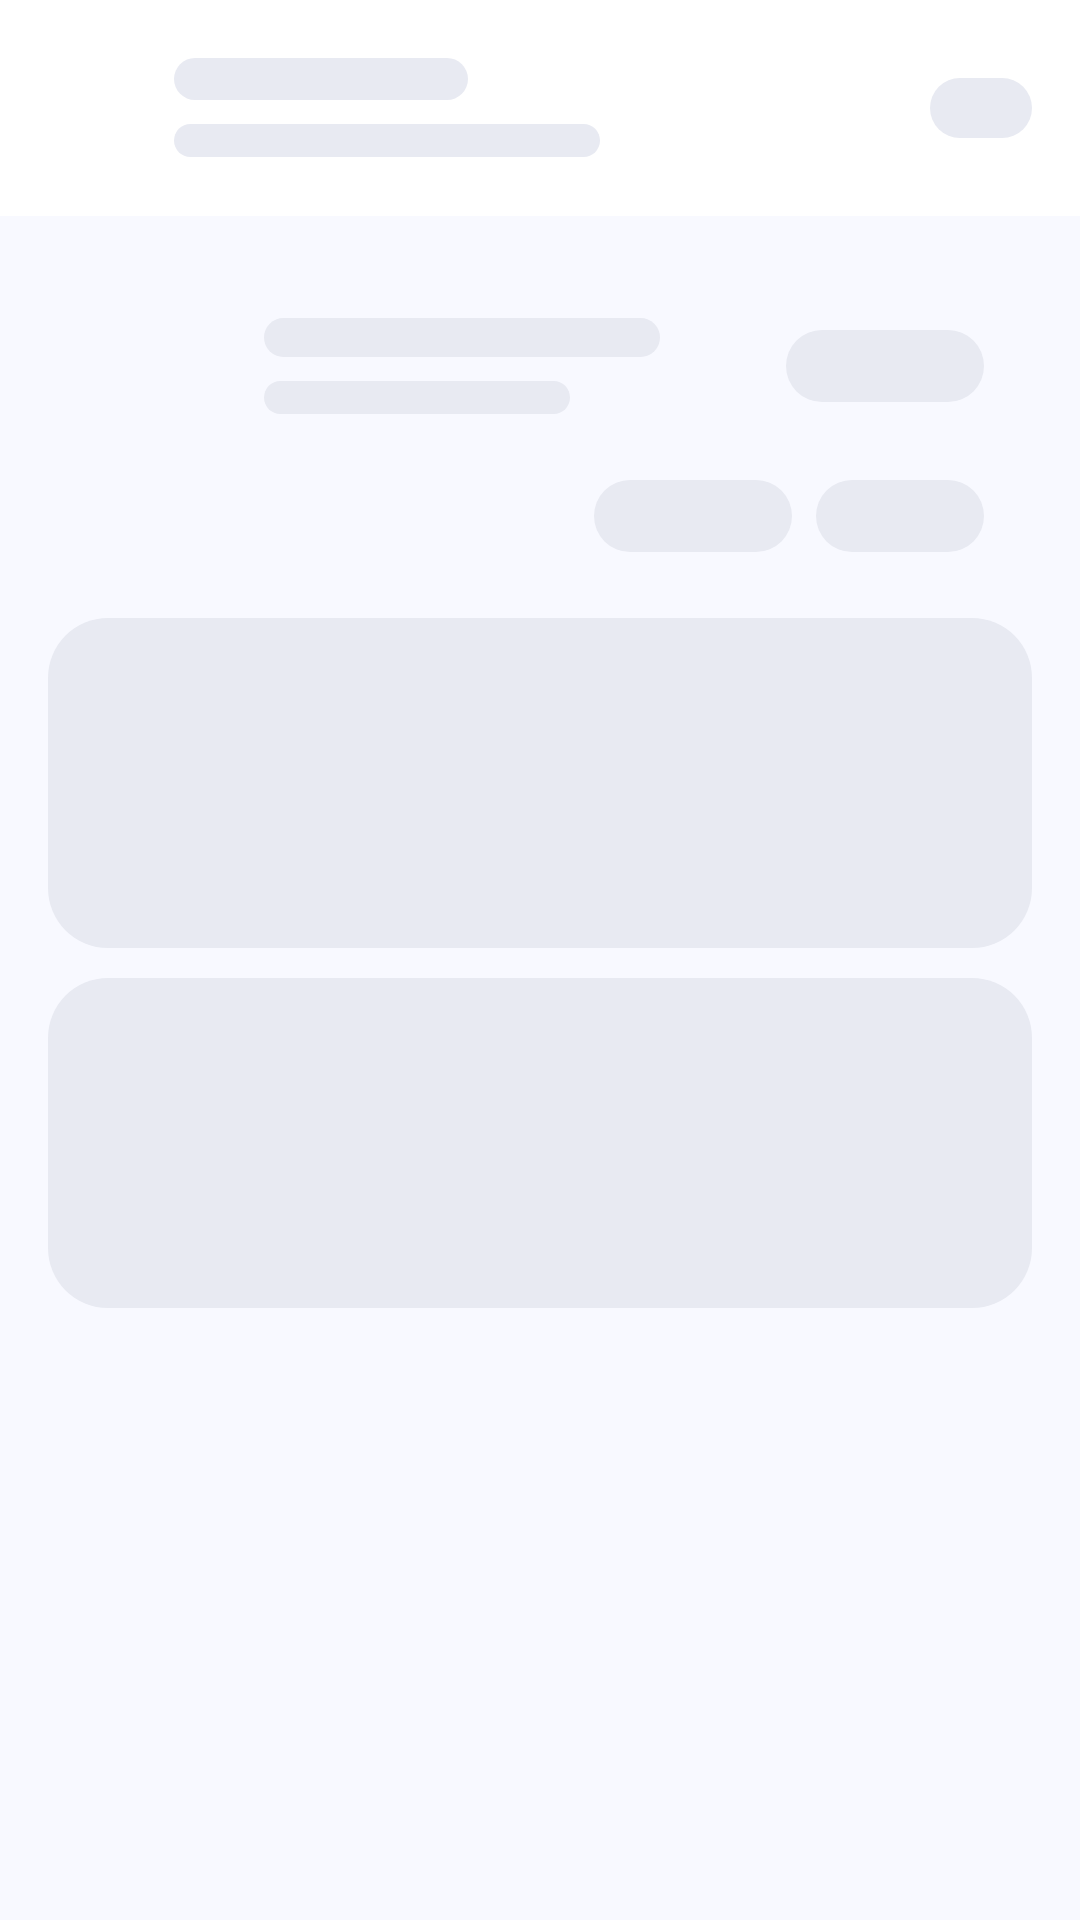

This screen was rendered from an Android layout file. Write that file and the resources it references.
<!-- AndroidManifest.xml: application theme Theme.JobNet -->
<!-- res/layout/dialog_recruiter_applicants_skeleton.xml -->
<?xml version="1.0" encoding="utf-8"?>
<FrameLayout xmlns:android="http://schemas.android.com/apk/res/android"
    android:id="@+id/skeleton_root_applicants"
    android:layout_width="match_parent"
    android:layout_height="match_parent"
    android:background="@color/bg_app">

    <LinearLayout
        android:layout_width="match_parent"
        android:layout_height="match_parent"
        android:orientation="vertical">

        <LinearLayout
            android:layout_width="match_parent"
            android:layout_height="72dp"
            android:orientation="horizontal"
            android:gravity="center_vertical"
            android:paddingLeft="8dp"
            android:paddingRight="16dp"
            android:paddingTop="12dp"
            android:paddingBottom="12dp"
            android:background="@color/surface">

            <View
                android:layout_width="40dp"
                android:layout_height="40dp"
                android:background="@drawable/bg_skeleton_circle" />

            <LinearLayout
                android:layout_width="0dp"
                android:layout_height="wrap_content"
                android:layout_weight="1"
                android:layout_marginStart="10dp"
                android:orientation="vertical">

                <View
                    android:layout_width="98dp"
                    android:layout_height="14dp"
                    android:background="@drawable/bg_skeleton_rect_round" />

                <View
                    android:layout_width="142dp"
                    android:layout_height="11dp"
                    android:layout_marginTop="8dp"
                    android:background="@drawable/bg_skeleton_rect_round" />
            </LinearLayout>

            <View
                android:layout_width="34dp"
                android:layout_height="20dp"
                android:background="@drawable/bg_skeleton_rect_round" />
        </LinearLayout>

        <LinearLayout
            android:layout_width="match_parent"
            android:layout_height="wrap_content"
            android:orientation="vertical"
            android:paddingLeft="16dp"
            android:paddingTop="12dp"
            android:paddingRight="16dp">

            <LinearLayout
                android:layout_width="match_parent"
                android:layout_height="wrap_content"
                android:layout_marginBottom="10dp"
                android:background="@drawable/bg_card_white"
                android:orientation="vertical">

                <LinearLayout
                    android:layout_width="match_parent"
                    android:layout_height="wrap_content"
                    android:gravity="center_vertical"
                    android:orientation="horizontal"
                    android:padding="16dp">

                    <View
                        android:layout_width="44dp"
                        android:layout_height="44dp"
                        android:layout_marginEnd="12dp"
                        android:background="@drawable/bg_skeleton_circle" />

                    <LinearLayout
                        android:layout_width="0dp"
                        android:layout_height="wrap_content"
                        android:layout_weight="1"
                        android:orientation="vertical">

                        <View
                            android:layout_width="132dp"
                            android:layout_height="13dp"
                            android:background="@drawable/bg_skeleton_rect_round" />

                        <View
                            android:layout_width="102dp"
                            android:layout_height="11dp"
                            android:layout_marginTop="8dp"
                            android:background="@drawable/bg_skeleton_rect_round" />
                    </LinearLayout>

                    <View
                        android:layout_width="66dp"
                        android:layout_height="24dp"
                        android:background="@drawable/bg_skeleton_rect_round" />
                </LinearLayout>

                <LinearLayout
                    android:layout_width="match_parent"
                    android:layout_height="wrap_content"
                    android:gravity="end"
                    android:orientation="horizontal"
                    android:paddingLeft="16dp"
                    android:paddingRight="16dp"
                    android:paddingBottom="12dp">

                    <View
                        android:layout_width="66dp"
                        android:layout_height="24dp"
                        android:layout_marginEnd="8dp"
                        android:background="@drawable/bg_skeleton_rect_round" />

                    <View
                        android:layout_width="56dp"
                        android:layout_height="24dp"
                        android:background="@drawable/bg_skeleton_rect_round" />
                </LinearLayout>
            </LinearLayout>

            <View
                android:layout_width="match_parent"
                android:layout_height="110dp"
                android:layout_marginBottom="10dp"
                android:background="@drawable/bg_skeleton_rect_round" />

            <View
                android:layout_width="match_parent"
                android:layout_height="110dp"
                android:background="@drawable/bg_skeleton_rect_round" />
        </LinearLayout>

    </LinearLayout>
</FrameLayout>
<!-- resources referenced by this layout -->
<resources>
  <color name="bg_app">#F8F9FF</color>
  <color name="surface">#FFFFFF</color>
  <!-- drawable bg_skeleton_rect_round (drawable) -->
  <?xml version="1.0" encoding="utf-8"?>
  <shape xmlns:android="http://schemas.android.com/apk/res/android"
      android:shape="rectangle">
      <solid android:color="#E8EAF2" />
      <corners android:radius="20dp" />
  </shape>
  <style name="Theme.JobNet" parent="Theme.Material3.Light.NoActionBar">
          
          <item name="colorPrimary">@color/primary</item>
          <item name="colorPrimaryVariant">@color/primary_dark</item>
          <item name="colorOnPrimary">@color/text_on_primary</item>
          <item name="colorSecondary">@color/accent</item>
          <item name="colorOnSecondary">@color/text_on_primary</item>
          <item name="colorTertiary">@color/teal</item>
  
          
          <item name="colorSurface">@color/bg_surface</item>
          <item name="colorOnSurface">@color/text_primary</item>
          <item name="android:colorBackground">@color/bg_app</item>
          <item name="colorOnBackground">@color/text_primary</item>
  
          
          <item name="android:statusBarColor">@color/transparent</item>
          <item name="android:windowLightStatusBar">false</item>
          <item name="android:navigationBarColor">@color/bg_bottom_nav</item>
          <item name="android:windowLightNavigationBar">true</item>
  
          
          <item name="android:windowBackground">@color/bg_app</item>
          <item name="android:windowDrawsSystemBarBackgrounds">true</item>
  
          
          <item name="colorControlHighlight">#1A4F46E5</item>
  
          
          <item name="shapeAppearanceMediumComponent">@style/ShapeAppearance.JobNet.Medium</item>
          <item name="shapeAppearanceLargeComponent">@style/ShapeAppearance.JobNet.Large</item>
  
          
          <item name="bottomNavigationStyle">@style/Widget.JobNet.BottomNavigationView</item>
      </style>
  <color name="primary">#4F46E5</color>
  <color name="primary_dark">#3730A3</color>
  <color name="text_on_primary">#FFFFFF</color>
  <color name="accent">#7C3AED</color>
  <color name="teal">#0EA5E9</color>
  <color name="bg_surface">#FFFFFF</color>
  <color name="text_primary">#0F0E2A</color>
  <color name="transparent">#00000000</color>
  <color name="bg_bottom_nav">#FFFFFF</color>
  <style name="ShapeAppearance.JobNet.Medium" parent="">
          <item name="cornerSize">16dp</item>
      </style>
  <style name="ShapeAppearance.JobNet.Large" parent="">
          <item name="cornerSize">24dp</item>
      </style>
  <style name="Widget.JobNet.BottomNavigationView" parent="Widget.Material3.BottomNavigationView">
          <item name="android:background">@color/bg_bottom_nav</item>
          <item name="itemTextColor">@color/selector_bottom_nav_text</item>
          <item name="itemIconTint">@color/selector_bottom_nav_text</item>
          <item name="itemPaddingTop">8dp</item>
          <item name="itemPaddingBottom">8dp</item>
          <item name="labelVisibilityMode">labeled</item>
      </style>
</resources>
